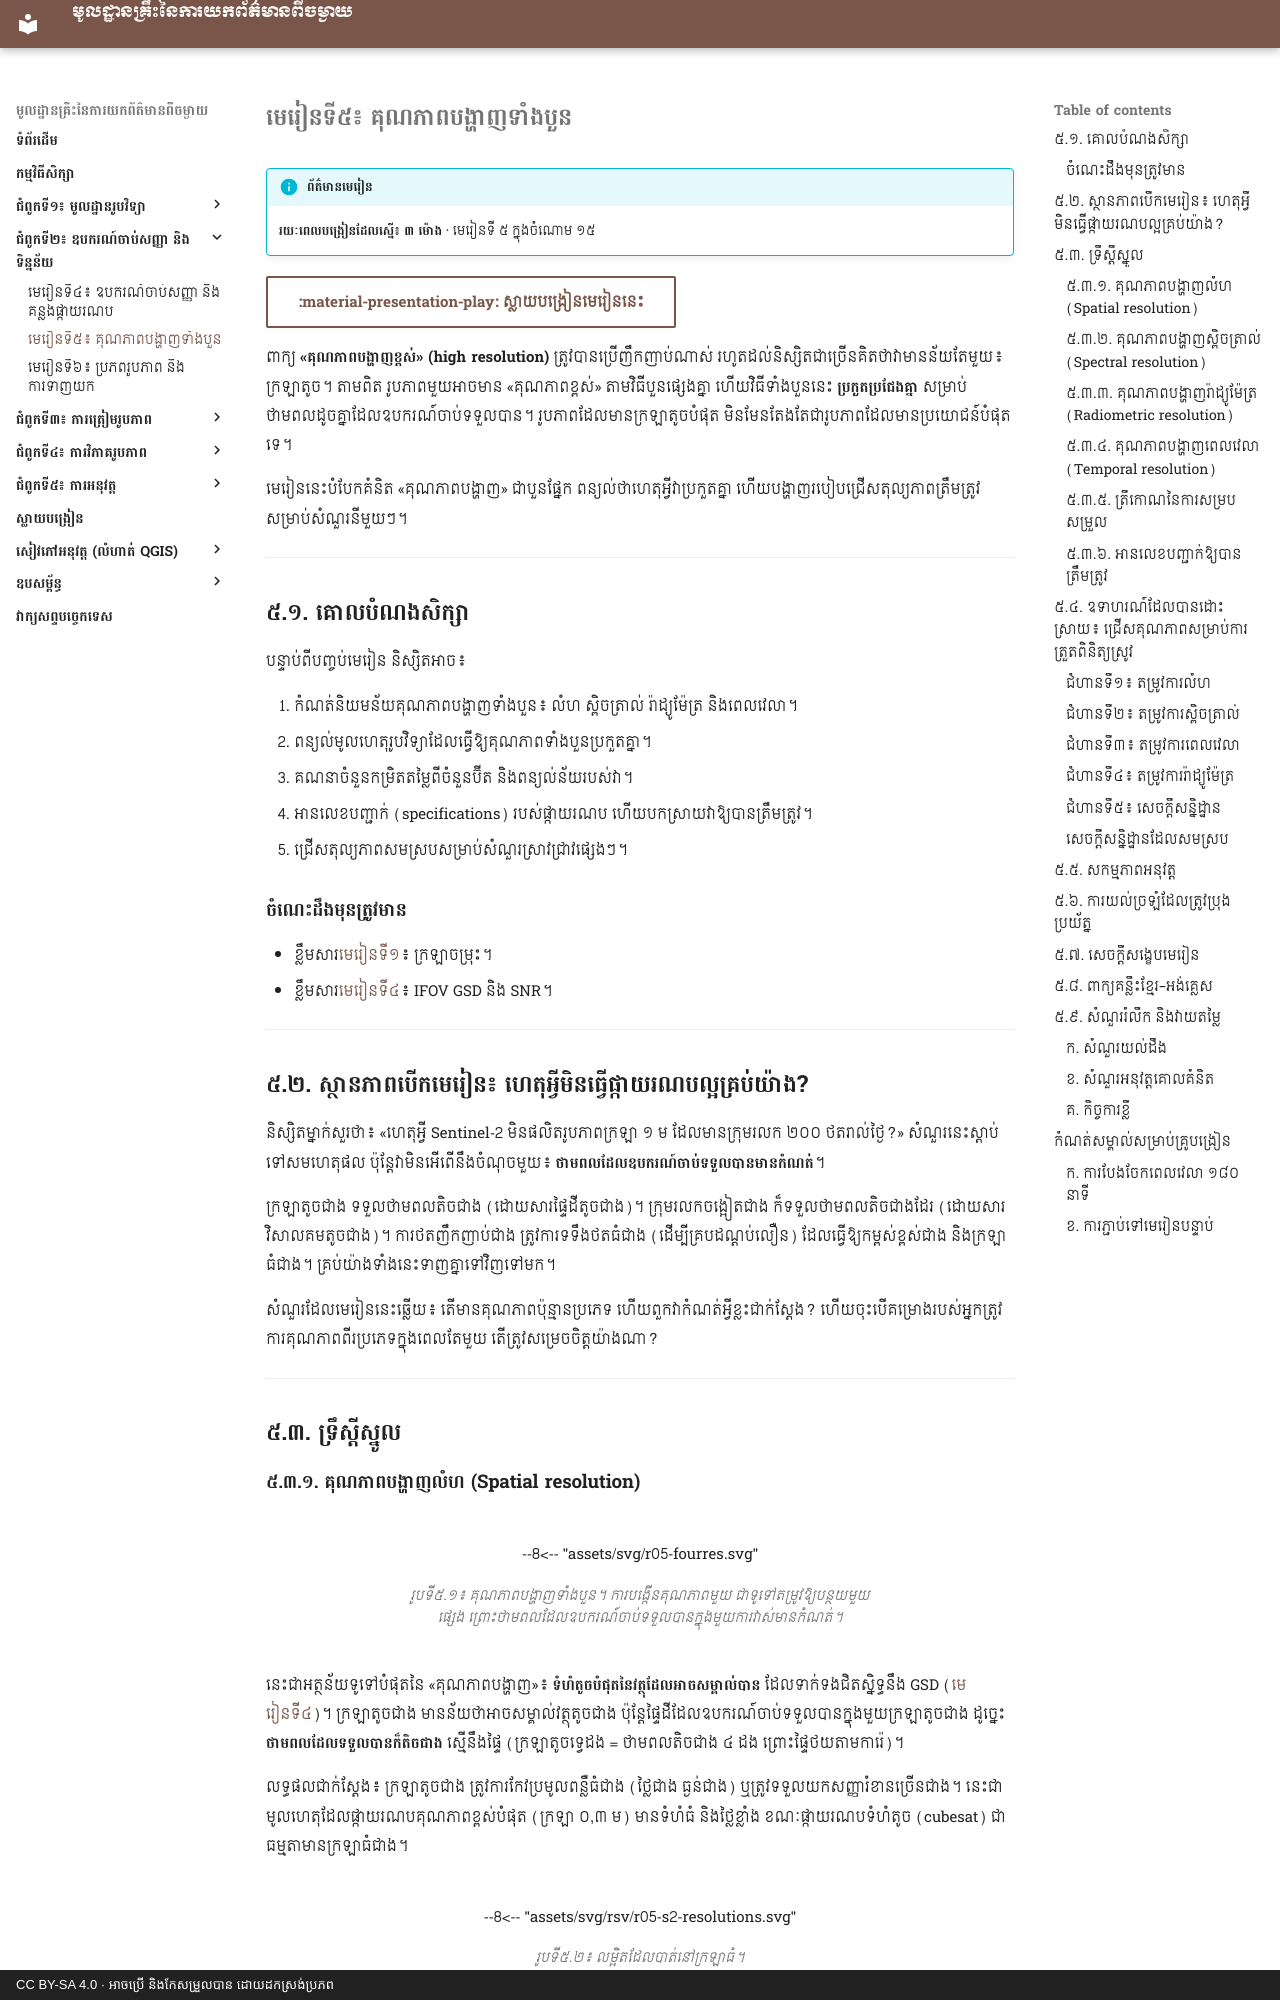

repository: khgeo/remote-sensing · page: lessons/lesson-05/index.html · generator: mkdocs · copyright: CC BY-SA 4.0 · អាចប្រើ និងកែសម្រួលបាន ដោយដកស្រង់ប្រភព

# មេរៀនទី៥៖ គុណភាពបង្ហាញទាំងបួន

!!! info "ព័ត៌មានមេរៀន"
    **រយៈពេលបង្រៀនដែលស្នើ៖ ៣ ម៉ោង** · មេរៀនទី ៥ ក្នុងចំណោម ១៥

[:material-presentation-play: ស្លាយបង្រៀនមេរៀននេះ](../slides/lesson-05.html){ .md-button target="_blank" }

ពាក្យ **«គុណភាពបង្ហាញខ្ពស់» (high resolution)** ត្រូវបានប្រើញឹកញាប់ណាស់ រហូតដល់និស្សិតជាច្រើនគិតថាវាមានន័យតែមួយ៖ ក្រឡាតូច។ តាមពិត រូបភាពមួយអាចមាន «គុណភាពខ្ពស់» តាមវិធីបួនផ្សេងគ្នា ហើយវិធីទាំងបួននេះ **ប្រកួតប្រជែងគ្នា** សម្រាប់ថាមពលដូចគ្នាដែលឧបករណ៍ចាប់ទទួលបាន។ រូបភាពដែលមានក្រឡាតូចបំផុត មិនមែនតែងតែជារូបភាពដែលមានប្រយោជន៍បំផុតទេ។

មេរៀននេះបំបែកគំនិត «គុណភាពបង្ហាញ» ជាបួនផ្នែក ពន្យល់ថាហេតុអ្វីវាប្រកួតគ្នា ហើយបង្ហាញរបៀបជ្រើសតុល្យភាពត្រឹមត្រូវសម្រាប់សំណួរនីមួយៗ។

---

## ៥.១. គោលបំណងសិក្សា

បន្ទាប់ពីបញ្ចប់មេរៀន និស្សិតអាច៖

1. កំណត់និយមន័យគុណភាពបង្ហាញទាំងបួន៖ លំហ ស្ពិចត្រាល់ រ៉ាដ្យូម៉ែត្រ និងពេលវេលា។
2. ពន្យល់មូលហេតុរូបវិទ្យាដែលធ្វើឱ្យគុណភាពទាំងបួនប្រកួតគ្នា។
3. គណនាចំនួនកម្រិតតម្លៃពីចំនួនប៊ីត និងពន្យល់ន័យរបស់វា។
4. អានលេខបញ្ជាក់ (specifications) របស់ផ្កាយរណប ហើយបកស្រាយវាឱ្យបានត្រឹមត្រូវ។
5. ជ្រើសតុល្យភាពសមស្របសម្រាប់សំណួរស្រាវជ្រាវផ្សេងៗ។

### ចំណេះដឹងមុនត្រូវមាន

- ខ្លឹមសារ[មេរៀនទី១](lesson-01.md)៖ ក្រឡាចម្រុះ។
- ខ្លឹមសារ[មេរៀនទី៤](lesson-04.md)៖ IFOV GSD និង SNR។

---

## ៥.២. ស្ថានភាពបើកមេរៀន៖ ហេតុអ្វីមិនធ្វើផ្កាយរណបល្អគ្រប់យ៉ាង?

និស្សិតម្នាក់សួរថា៖ «ហេតុអ្វី Sentinel-2 មិនផលិតរូបភាពក្រឡា ១ ម ដែលមានក្រុមរលក ២០០ ថតរាល់ថ្ងៃ?» សំណួរនេះស្តាប់ទៅសមហេតុផល ប៉ុន្តែវាមិនអើពើនឹងចំណុចមួយ៖ **ថាមពលដែលឧបករណ៍ចាប់ទទួលបានមានកំណត់**។

ក្រឡាតូចជាង ទទួលថាមពលតិចជាង (ដោយសារផ្ទៃដីតូចជាង)។ ក្រុមរលកចង្អៀតជាង ក៏ទទួលថាមពលតិចជាងដែរ (ដោយសារវិសាលគមតូចជាង)។ ការថតញឹកញាប់ជាង ត្រូវការទទឹងថតធំជាង (ដើម្បីគ្របដណ្ដប់លឿន) ដែលធ្វើឱ្យកម្ពស់ខ្ពស់ជាង និងក្រឡាធំជាង។ គ្រប់យ៉ាងទាំងនេះទាញគ្នាទៅវិញទៅមក។

សំណួរដែលមេរៀននេះឆ្លើយ៖ តើមានគុណភាពប៉ុន្មានប្រភេទ ហើយពួកវាកំណត់អ្វីខ្លះជាក់ស្ដែង? ហើយចុះបើគម្រោងរបស់អ្នកត្រូវការគុណភាពពីរប្រភេទក្នុងពេលតែមួយ តើត្រូវសម្រេចចិត្តយ៉ាងណា?

---

## ៥.៣. ទ្រឹស្ដីស្នូល
